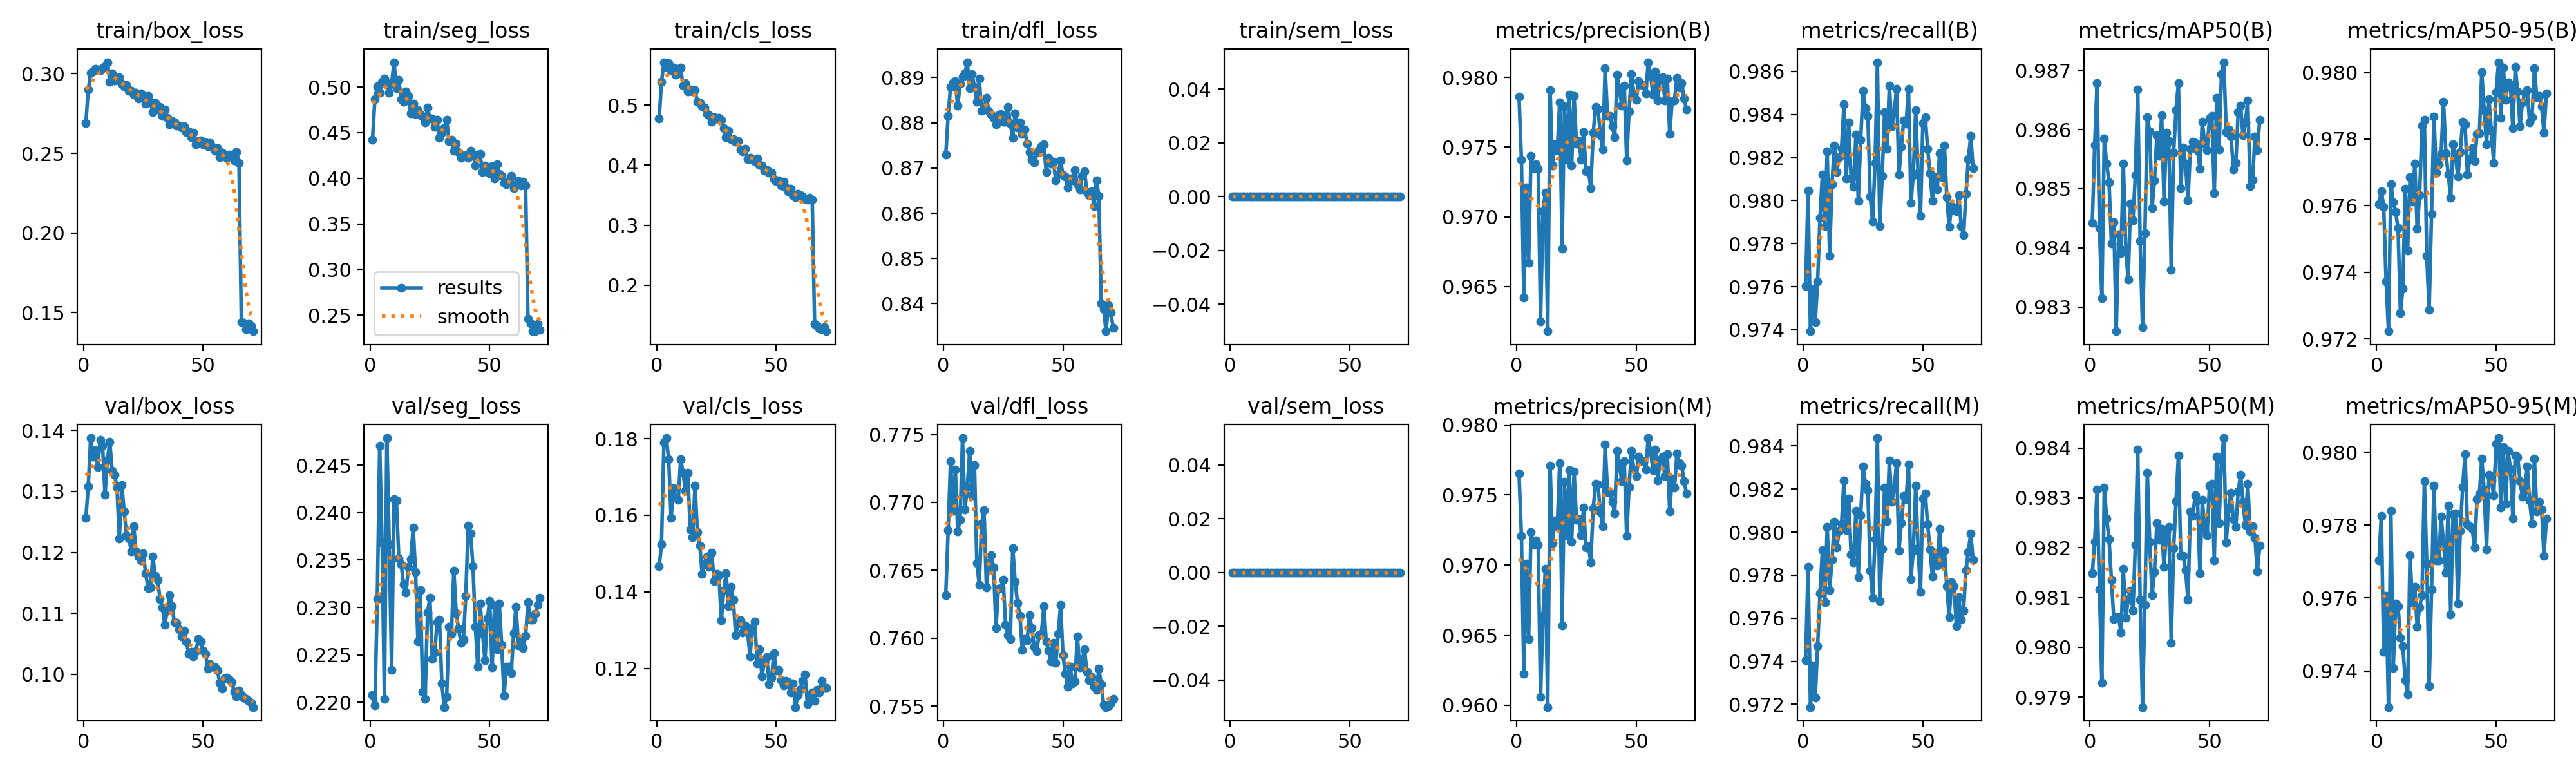

The data file committed next to this chart (first rows):
epoch, time, train/box_loss, train/seg_loss, train/cls_loss, train/dfl_loss, train/sem_loss, metrics/precision(B), metrics/recall(B), metrics/mAP50(B), metrics/mAP50-95(B), metrics/precision(M), metrics/recall(M), metrics/mAP50(M), metrics/mAP50-95(M), val/box_loss, val/seg_loss, val/cls_loss, val/dfl_loss, val/sem_loss, lr/pg0, lr/pg1, lr/pg2
1, 266.9, 0.2691, 0.4422, 0.477, 0.8729, 0, 0.9786, 0.976, 0.9844, 0.976, 0.9765, 0.974, 0.9815, 0.977, 0.1257, 0.2207, 0.1467, 0.7632, 0, 8.5911e-05, 8.5911e-05, 8.5911e-05
2, 526.9, 0.2899, 0.4869, 0.5385, 0.8816, 0, 0.9741, 0.9805, 0.9857, 0.9764, 0.9721, 0.9784, 0.9821, 0.9783, 0.1308, 0.2197, 0.1524, 0.768, 0, 0.0001718, 0.0001718, 0.0001718
3, 785.6, 0.3004, 0.5009, 0.5713, 0.8879, 0, 0.9642, 0.9739, 0.9868, 0.976, 0.9622, 0.9719, 0.9832, 0.9745, 0.1387, 0.2309, 0.179, 0.773, 0, 0.0001717, 0.0001717, 0.0001717
4, 1044, 0.3015, 0.4938, 0.5633, 0.889, 0, 0.9721, 0.9759, 0.9843, 0.9737, 0.9701, 0.9738, 0.9812, 0.9761, 0.1357, 0.247, 0.1802, 0.7694, 0, 0.0001714, 0.0001714, 0.0001714
5, 1302, 0.3029, 0.5057, 0.5696, 0.8892, 0, 0.9667, 0.9744, 0.9831, 0.9722, 0.9647, 0.9723, 0.9793, 0.973, 0.1368, 0.2368, 0.1746, 0.7724, 0, 0.000171, 0.000171, 0.000171
6, 1559, 0.3028, 0.5093, 0.5584, 0.8837, 0, 0.9744, 0.9762, 0.9859, 0.9767, 0.9723, 0.9747, 0.9832, 0.9784, 0.134, 0.2204, 0.1593, 0.7679, 0, 0.0001704, 0.0001704, 0.0001704
7, 1817, 0.3024, 0.5046, 0.5618, 0.8886, 0, 0.9735, 0.9792, 0.9854, 0.9761, 0.9715, 0.9772, 0.9826, 0.9741, 0.1385, 0.2479, 0.167, 0.7687, 0, 0.0001696, 0.0001696, 0.0001696
8, 2076, 0.3034, 0.4939, 0.5503, 0.8901, 0, 0.9738, 0.9812, 0.9851, 0.9758, 0.9718, 0.9791, 0.9822, 0.9758, 0.1374, 0.2367, 0.1646, 0.7747, 0, 0.0001688, 0.0001688, 0.0001688
9, 2334, 0.3047, 0.5036, 0.5526, 0.891, 0, 0.9735, 0.9788, 0.9841, 0.9753, 0.9714, 0.9768, 0.9813, 0.9758, 0.1295, 0.2234, 0.164, 0.7695, 0, 0.0001678, 0.0001678, 0.0001678
10, 2593, 0.3072, 0.5273, 0.5618, 0.8934, 0, 0.9625, 0.9823, 0.9844, 0.9728, 0.9606, 0.9802, 0.9806, 0.9749, 0.1351, 0.2414, 0.1747, 0.7711, 0, 0.0001667, 0.0001667, 0.0001667
11, 2853, 0.2951, 0.499, 0.5325, 0.8877, 0, 0.9704, 0.9774, 0.9826, 0.9735, 0.9664, 0.9773, 0.9806, 0.9747, 0.1381, 0.2413, 0.1712, 0.7738, 0, 0.0001655, 0.0001655, 0.0001655
12, 3112, 0.3001, 0.5078, 0.5365, 0.8908, 0, 0.9717, 0.9808, 0.9842, 0.9765, 0.9697, 0.9787, 0.9806, 0.9737, 0.1333, 0.2352, 0.1663, 0.7705, 0, 0.0001642, 0.0001642, 0.0001642
13, 3371, 0.2955, 0.4864, 0.522, 0.8879, 0, 0.9618, 0.9826, 0.9839, 0.9747, 0.9599, 0.9805, 0.9803, 0.9734, 0.1327, 0.2346, 0.1711, 0.7728, 0, 0.0001627, 0.0001627, 0.0001627
14, 3633, 0.2961, 0.4838, 0.5261, 0.8847, 0, 0.9791, 0.9813, 0.9854, 0.9768, 0.9771, 0.9793, 0.9816, 0.9772, 0.1306, 0.2324, 0.1563, 0.7656, 0, 0.0001611, 0.0001611, 0.0001611
15, 3893, 0.2978, 0.4951, 0.5221, 0.8897, 0, 0.9737, 0.982, 0.984, 0.9761, 0.9716, 0.9801, 0.9806, 0.9759, 0.1222, 0.2315, 0.1542, 0.7639, 0, 0.0001595, 0.0001595, 0.0001595
16, 4153, 0.2937, 0.4901, 0.5241, 0.8826, 0, 0.9752, 0.9824, 0.9835, 0.9773, 0.9732, 0.9804, 0.981, 0.9763, 0.131, 0.2343, 0.1678, 0.7684, 0, 0.0001577, 0.0001577, 0.0001577
17, 4413, 0.2922, 0.4714, 0.5055, 0.8831, 0, 0.9748, 0.9845, 0.9848, 0.9753, 0.9728, 0.9824, 0.9811, 0.9752, 0.1267, 0.2351, 0.1556, 0.7694, 0, 0.0001557, 0.0001557, 0.0001557
18, 4674, 0.2928, 0.4815, 0.5038, 0.8854, 0, 0.9782, 0.981, 0.9845, 0.9763, 0.9773, 0.9801, 0.9807, 0.9758, 0.1228, 0.2384, 0.1521, 0.7638, 0, 0.0001537, 0.0001537, 0.0001537
19, 4934, 0.2892, 0.4706, 0.4977, 0.8827, 0, 0.9677, 0.9836, 0.9852, 0.9784, 0.9657, 0.9816, 0.9821, 0.9761, 0.1223, 0.2337, 0.1447, 0.7655, 0, 0.0001516, 0.0001516, 0.0001516
20, 5194, 0.2893, 0.4749, 0.496, 0.8818, 0, 0.9779, 0.981, 0.9867, 0.9786, 0.9759, 0.979, 0.984, 0.9792, 0.1202, 0.2264, 0.1473, 0.7661, 0, 0.0001494, 0.0001494, 0.0001494
21, 5455, 0.2869, 0.4696, 0.4852, 0.881, 0, 0.9741, 0.9806, 0.9841, 0.9745, 0.9721, 0.9786, 0.981, 0.9769, 0.1242, 0.2318, 0.1492, 0.7652, 0, 0.0001471, 0.0001471, 0.0001471
22, 5716, 0.2879, 0.4676, 0.4828, 0.8797, 0, 0.9788, 0.983, 0.9827, 0.9729, 0.9768, 0.981, 0.9788, 0.9736, 0.1202, 0.2211, 0.1465, 0.7608, 0, 0.0001447, 0.0001447, 0.0001447
23, 5976, 0.2842, 0.4616, 0.4717, 0.8817, 0, 0.9737, 0.98, 0.9842, 0.9758, 0.9717, 0.9779, 0.9808, 0.9762, 0.1194, 0.2204, 0.1502, 0.7637, 0, 0.0001422, 0.0001422, 0.0001422
24, 6237, 0.2878, 0.4779, 0.4798, 0.882, 0, 0.9787, 0.9828, 0.9862, 0.9787, 0.9767, 0.9808, 0.9835, 0.9791, 0.1187, 0.2294, 0.1427, 0.7637, 0, 0.0001396, 0.0001396, 0.0001396
25, 6498, 0.2851, 0.4652, 0.4779, 0.8803, 0, 0.9752, 0.9851, 0.986, 0.977, 0.9732, 0.983, 0.9821, 0.977, 0.1199, 0.231, 0.1446, 0.7643, 0, 0.0001369, 0.0001369, 0.0001369
26, 6759, 0.2811, 0.4654, 0.4783, 0.8802, 0, 0.9755, 0.9843, 0.9847, 0.9772, 0.9733, 0.9822, 0.981, 0.977, 0.1166, 0.2246, 0.1443, 0.761, 0, 0.0001342, 0.0001342, 0.0001342
27, 7020, 0.2861, 0.4563, 0.4758, 0.8835, 0, 0.9741, 0.9839, 0.9851, 0.9776, 0.9721, 0.982, 0.9815, 0.9782, 0.1142, 0.2253, 0.1326, 0.7602, 0, 0.0001313, 0.0001313, 0.0001313
28, 7282, 0.2818, 0.4638, 0.4618, 0.8798, 0, 0.9761, 0.9802, 0.9859, 0.9791, 0.9741, 0.9782, 0.9825, 0.9775, 0.1143, 0.2284, 0.1403, 0.7599, 0, 0.0001285, 0.0001285, 0.0001285
29, 7544, 0.2759, 0.4441, 0.4463, 0.8766, 0, 0.9733, 0.979, 0.9856, 0.9776, 0.9713, 0.9769, 0.9822, 0.9767, 0.1193, 0.2287, 0.1449, 0.7667, 0, 0.0001255, 0.0001255, 0.0001255
30, 7805, 0.2814, 0.45, 0.4572, 0.8821, 0, 0.9734, 0.9817, 0.9862, 0.9769, 0.9714, 0.9797, 0.9824, 0.9785, 0.1162, 0.222, 0.1363, 0.7642, 0, 0.0001225, 0.0001225, 0.0001225
31, 8066, 0.2776, 0.4559, 0.4432, 0.8789, 0, 0.972, 0.9864, 0.9848, 0.9762, 0.9702, 0.9844, 0.9816, 0.9756, 0.1155, 0.2195, 0.1413, 0.7626, 0, 0.0001194, 0.0001194, 0.0001194
32, 8327, 0.279, 0.4644, 0.4436, 0.8801, 0, 0.976, 0.9788, 0.9859, 0.9778, 0.974, 0.9768, 0.9823, 0.9783, 0.1124, 0.2206, 0.138, 0.7617, 0, 0.0001163, 0.0001163, 0.0001163
33, 8589, 0.2735, 0.4408, 0.4388, 0.8775, 0, 0.9779, 0.9811, 0.9858, 0.9775, 0.9758, 0.9792, 0.9824, 0.9783, 0.111, 0.228, 0.1287, 0.7591, 0, 0.0001132, 0.0001132, 0.0001132
34, 8850, 0.2774, 0.4425, 0.4404, 0.8785, 0, 0.9778, 0.9841, 0.9836, 0.9769, 0.9758, 0.9821, 0.9801, 0.9758, 0.1081, 0.2272, 0.1318, 0.76, 0, 0.00011, 0.00011, 0.00011
35, 9111, 0.2722, 0.43, 0.4265, 0.8754, 0, 0.9759, 0.9824, 0.9856, 0.9776, 0.9738, 0.9805, 0.982, 0.9778, 0.1105, 0.2339, 0.1325, 0.7598, 0, 0.0001067, 0.0001067, 0.0001067
36, 9373, 0.2681, 0.4378, 0.4227, 0.8735, 0, 0.9748, 0.9853, 0.9863, 0.9785, 0.9728, 0.9833, 0.9829, 0.979, 0.1129, 0.2294, 0.1294, 0.7617, 0, 0.0001035, 0.0001035, 0.0001035
37, 9635, 0.2701, 0.4291, 0.4274, 0.8718, 0, 0.9806, 0.9835, 0.9868, 0.9784, 0.9786, 0.9814, 0.9839, 0.9799, 0.1112, 0.2278, 0.1312, 0.7608, 0, 0.0001002, 0.0001002, 0.0001002
38, 9896, 0.2696, 0.4227, 0.4104, 0.8713, 0, 0.9772, 0.9841, 0.985, 0.9769, 0.9752, 0.982, 0.9818, 0.978, 0.1085, 0.2263, 0.1294, 0.7594, 0, 9.68671e-05, 9.68671e-05, 9.68671e-05
39, 10158, 0.2674, 0.4251, 0.4123, 0.8734, 0, 0.9772, 0.9852, 0.9857, 0.9774, 0.9751, 0.9832, 0.9818, 0.978, 0.1085, 0.2266, 0.1232, 0.759, 0, 9.354e-05, 9.354e-05, 9.354e-05
40, 10420, 0.2675, 0.4251, 0.4088, 0.874, 0, 0.9765, 0.9812, 0.9854, 0.9777, 0.9745, 0.9791, 0.9816, 0.9779, 0.1074, 0.2313, 0.1305, 0.7602, 0, 9.02026e-05, 9.02026e-05, 9.02026e-05
41, 10681, 0.266, 0.4221, 0.407, 0.8748, 0, 0.9757, 0.9825, 0.9848, 0.9773, 0.9737, 0.9804, 0.9809, 0.9774, 0.1063, 0.2387, 0.1322, 0.7603, 0, 8.686e-05, 8.686e-05, 8.686e-05
42, 10943, 0.2671, 0.43, 0.4112, 0.8752, 0, 0.9802, 0.9837, 0.9857, 0.9781, 0.9781, 0.9817, 0.9827, 0.9787, 0.1072, 0.2378, 0.1213, 0.7624, 0, 8.35174e-05, 8.35174e-05, 8.35174e-05
43, 11204, 0.2633, 0.4263, 0.4007, 0.8691, 0, 0.979, 0.9836, 0.9858, 0.9782, 0.977, 0.9815, 0.9826, 0.9788, 0.1054, 0.2344, 0.125, 0.7598, 0, 8.018e-05, 8.018e-05, 8.018e-05
44, 11466, 0.2636, 0.414, 0.3988, 0.8722, 0, 0.978, 0.9852, 0.9858, 0.98, 0.976, 0.9831, 0.983, 0.9798, 0.1033, 0.228, 0.118, 0.7591, 0, 7.68529e-05, 7.68529e-05, 7.68529e-05
45, 11728, 0.2601, 0.4263, 0.3905, 0.8709, 0, 0.9794, 0.9799, 0.9857, 0.9789, 0.9774, 0.9778, 0.9829, 0.979, 0.1037, 0.2238, 0.1217, 0.7583, 0, 7.35412e-05, 7.35412e-05, 7.35412e-05
46, 11991, 0.2631, 0.4264, 0.3921, 0.8715, 0, 0.9741, 0.9812, 0.9853, 0.9778, 0.9721, 0.9791, 0.9815, 0.9773, 0.1029, 0.2304, 0.1229, 0.7597, 0, 7.025e-05, 7.025e-05, 7.025e-05
47, 12256, 0.2557, 0.4067, 0.3875, 0.8673, 0, 0.9776, 0.9842, 0.9861, 0.9792, 0.9756, 0.9821, 0.983, 0.9794, 0.1038, 0.2273, 0.1159, 0.7582, 0, 6.69845e-05, 6.69845e-05, 6.69845e-05
48, 12516, 0.2577, 0.4137, 0.3875, 0.8686, 0, 0.9803, 0.9813, 0.9858, 0.9782, 0.9781, 0.9793, 0.9824, 0.9792, 0.1058, 0.2245, 0.1176, 0.7603, 0, 6.37496e-05, 6.37496e-05, 6.37496e-05
49, 12778, 0.2583, 0.4096, 0.3766, 0.8717, 0, 0.9788, 0.9793, 0.9857, 0.9773, 0.9768, 0.9772, 0.9822, 0.9788, 0.1054, 0.2288, 0.124, 0.7624, 0, 6.05503e-05, 6.05503e-05, 6.05503e-05
50, 13040, 0.2557, 0.4052, 0.3734, 0.8684, 0, 0.9784, 0.9836, 0.9862, 0.9794, 0.9764, 0.9816, 0.9832, 0.9802, 0.1039, 0.2307, 0.1194, 0.7588, 0, 5.73916e-05, 5.73916e-05, 5.73916e-05
51, 13305, 0.2567, 0.4131, 0.3741, 0.8681, 0, 0.9797, 0.9839, 0.9862, 0.9803, 0.9777, 0.9818, 0.9833, 0.9804, 0.1034, 0.2237, 0.1195, 0.7574, 0, 5.42783e-05, 5.42783e-05, 5.42783e-05
52, 13568, 0.2543, 0.4002, 0.3661, 0.8657, 0, 0.9795, 0.9824, 0.9849, 0.9786, 0.9775, 0.9804, 0.9818, 0.9785, 0.101, 0.2302, 0.117, 0.7564, 0, 5.12153e-05, 5.12153e-05, 5.12153e-05
53, 13831, 0.2566, 0.4153, 0.3726, 0.8678, 0, 0.9794, 0.9813, 0.9865, 0.9801, 0.9774, 0.9792, 0.9838, 0.9801, 0.1017, 0.2256, 0.1157, 0.7579, 0, 4.82072e-05, 4.82072e-05, 4.82072e-05
54, 14093, 0.2542, 0.4045, 0.3624, 0.8672, 0, 0.9788, 0.98, 0.9857, 0.9792, 0.9768, 0.9779, 0.9825, 0.9786, 0.1013, 0.2304, 0.1168, 0.7567, 0, 4.52588e-05, 4.52588e-05, 4.52588e-05
55, 14356, 0.2515, 0.4027, 0.3561, 0.8695, 0, 0.9811, 0.9811, 0.9869, 0.9797, 0.9791, 0.979, 0.9838, 0.98, 0.1012, 0.2261, 0.1164, 0.7568, 0, 4.23745e-05, 4.23745e-05, 4.23745e-05
56, 14618, 0.2531, 0.3947, 0.3605, 0.8665, 0, 0.9802, 0.9805, 0.9871, 0.9796, 0.9781, 0.9785, 0.9842, 0.9796, 0.1006, 0.2207, 0.1137, 0.7601, 0, 3.95588e-05, 3.95588e-05, 3.95588e-05
57, 14880, 0.2475, 0.3936, 0.3494, 0.8652, 0, 0.9788, 0.9822, 0.986, 0.9783, 0.9768, 0.9801, 0.9821, 0.9782, 0.09861, 0.2238, 0.1161, 0.7579, 0, 3.6816e-05, 3.6816e-05, 3.6816e-05
58, 15144, 0.2504, 0.3969, 0.3469, 0.8682, 0, 0.9804, 0.9811, 0.986, 0.9802, 0.9782, 0.9785, 0.9828, 0.9799, 0.09771, 0.2238, 0.1099, 0.7583, 0, 3.41503e-05, 3.41503e-05, 3.41503e-05
59, 15406, 0.2483, 0.4026, 0.3518, 0.8693, 0, 0.9783, 0.9826, 0.9859, 0.9794, 0.976, 0.9791, 0.9831, 0.9799, 0.09936, 0.2231, 0.113, 0.7592, 0, 3.1566e-05, 3.1566e-05, 3.1566e-05
60, 15669, 0.2473, 0.389, 0.35, 0.8648, 0, 0.98, 0.9802, 0.9853, 0.9784, 0.9775, 0.9775, 0.9826, 0.9792, 0.09949, 0.2273, 0.1145, 0.7575, 0, 2.90669e-05, 2.90669e-05, 2.90669e-05
... 11 more rows
